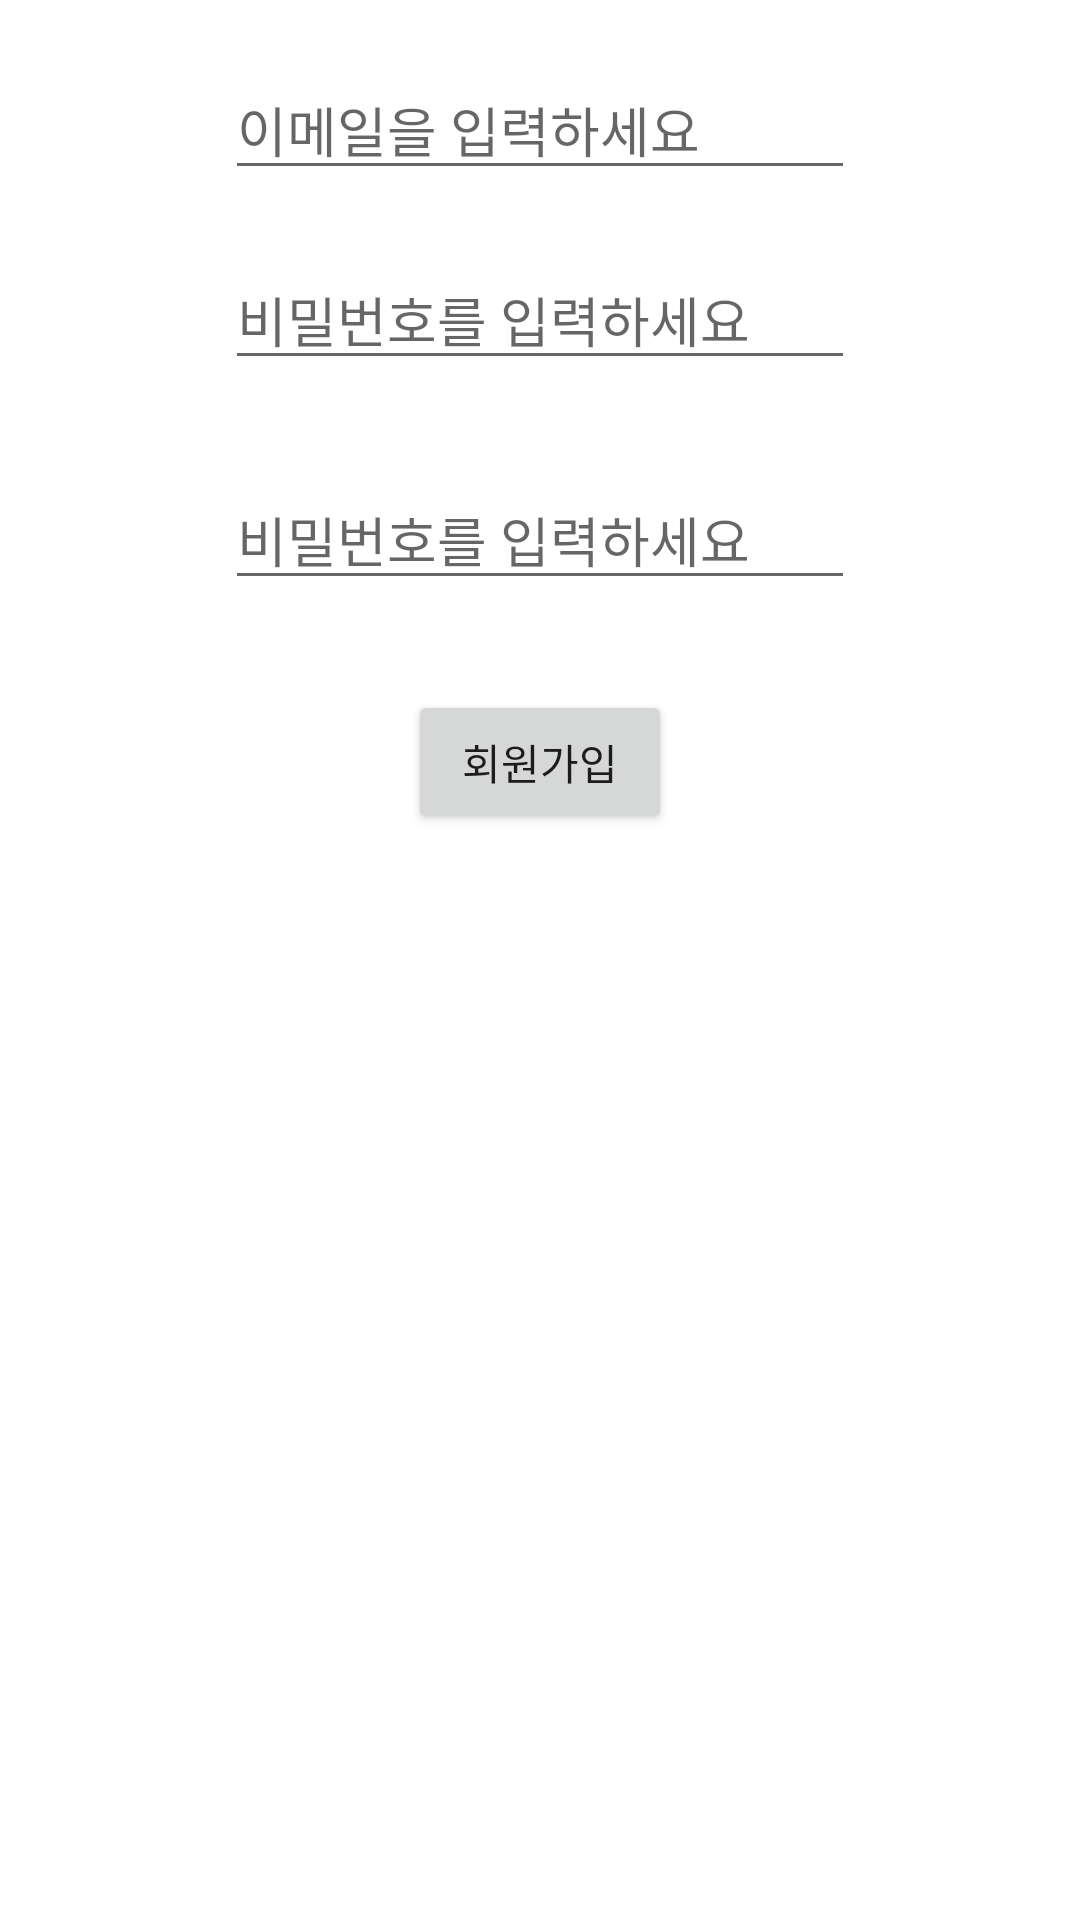

Write the Android layout XML for this screen, with the resource values it uses.
<!-- AndroidManifest.xml: application theme Theme.TrainMePractice -->
<!-- res/layout/activity_register_trainer.xml -->
<?xml version="1.0" encoding="utf-8"?>

<androidx.constraintlayout.widget.ConstraintLayout xmlns:android="http://schemas.android.com/apk/res/android"
    xmlns:app="http://schemas.android.com/apk/res-auto"
    xmlns:tools="http://schemas.android.com/tools"
    android:layout_width="match_parent"
    android:layout_height="match_parent"
    tools:context=".TrainerActivity.Register_trainer">

    <EditText
        android:id="@+id/makeEmailEdittext_trainer"
        android:layout_width="wrap_content"
        android:layout_height="wrap_content"
        android:layout_marginStart="80dp"
        android:layout_marginTop="20dp"
        android:layout_marginEnd="80dp"
        android:ems="10"
        android:hint="이메일을 입력하세요"
        android:inputType="textEmailAddress"
        app:layout_constraintEnd_toEndOf="parent"
        app:layout_constraintStart_toStartOf="parent"
        app:layout_constraintTop_toTopOf="parent" />

    <EditText
        android:id="@+id/makePassword1EditText_trainer"
        android:layout_width="wrap_content"
        android:layout_height="wrap_content"
        android:layout_marginStart="80dp"
        android:layout_marginTop="20dp"
        android:layout_marginEnd="80dp"
        android:ems="10"
        android:hint="비밀번호를 입력하세요"
        android:inputType="textPassword"
        app:layout_constraintEnd_toEndOf="parent"
        app:layout_constraintStart_toStartOf="parent"
        app:layout_constraintTop_toBottomOf="@+id/makeEmailEdittext_trainer" />

    <EditText
        android:id="@+id/makePassword2EditText_trainer"
        android:layout_width="wrap_content"
        android:layout_height="wrap_content"
        android:layout_marginStart="80dp"
        android:layout_marginTop="30dp"
        android:layout_marginEnd="80dp"
        android:ems="10"
        android:hint="비밀번호를 입력하세요"
        android:inputType="textPassword"
        app:layout_constraintEnd_toEndOf="parent"
        app:layout_constraintStart_toStartOf="parent"
        app:layout_constraintTop_toBottomOf="@+id/makePassword1EditText_trainer" />

    <Button
        android:id="@+id/makeSubmitButton_trainer"
        android:layout_width="wrap_content"
        android:layout_height="wrap_content"
        android:layout_marginStart="162dp"
        android:layout_marginTop="30dp"
        android:layout_marginEnd="162dp"
        android:text="회원가입"
        app:layout_constraintEnd_toEndOf="parent"
        app:layout_constraintStart_toStartOf="parent"
        app:layout_constraintTop_toBottomOf="@+id/makePassword2EditText_trainer" />

</androidx.constraintlayout.widget.ConstraintLayout>
<!-- resources referenced by this layout -->
<resources>
  <style name="Theme.TrainMePractice" parent="Theme.MaterialComponents.DayNight.DarkActionBar">
          
          <item name="colorPrimary">@color/purple_500</item>
          <item name="colorPrimaryVariant">@color/purple_700</item>
          <item name="colorOnPrimary">@color/white</item>
          
          <item name="colorSecondary">@color/teal_200</item>
          <item name="colorSecondaryVariant">@color/teal_700</item>
          <item name="colorOnSecondary">@color/black</item>
          
          <item name="android:statusBarColor" tools:targetApi="l">?attr/colorPrimaryVariant</item>
          
      </style>
  <color name="purple_500">#FF6200EE</color>
  <color name="purple_700">#FF3700B3</color>
  <color name="white">#FFFFFFFF</color>
  <color name="teal_200">#FF03DAC5</color>
  <color name="teal_700">#FF018786</color>
  <color name="black">#FF000000</color>
</resources>
